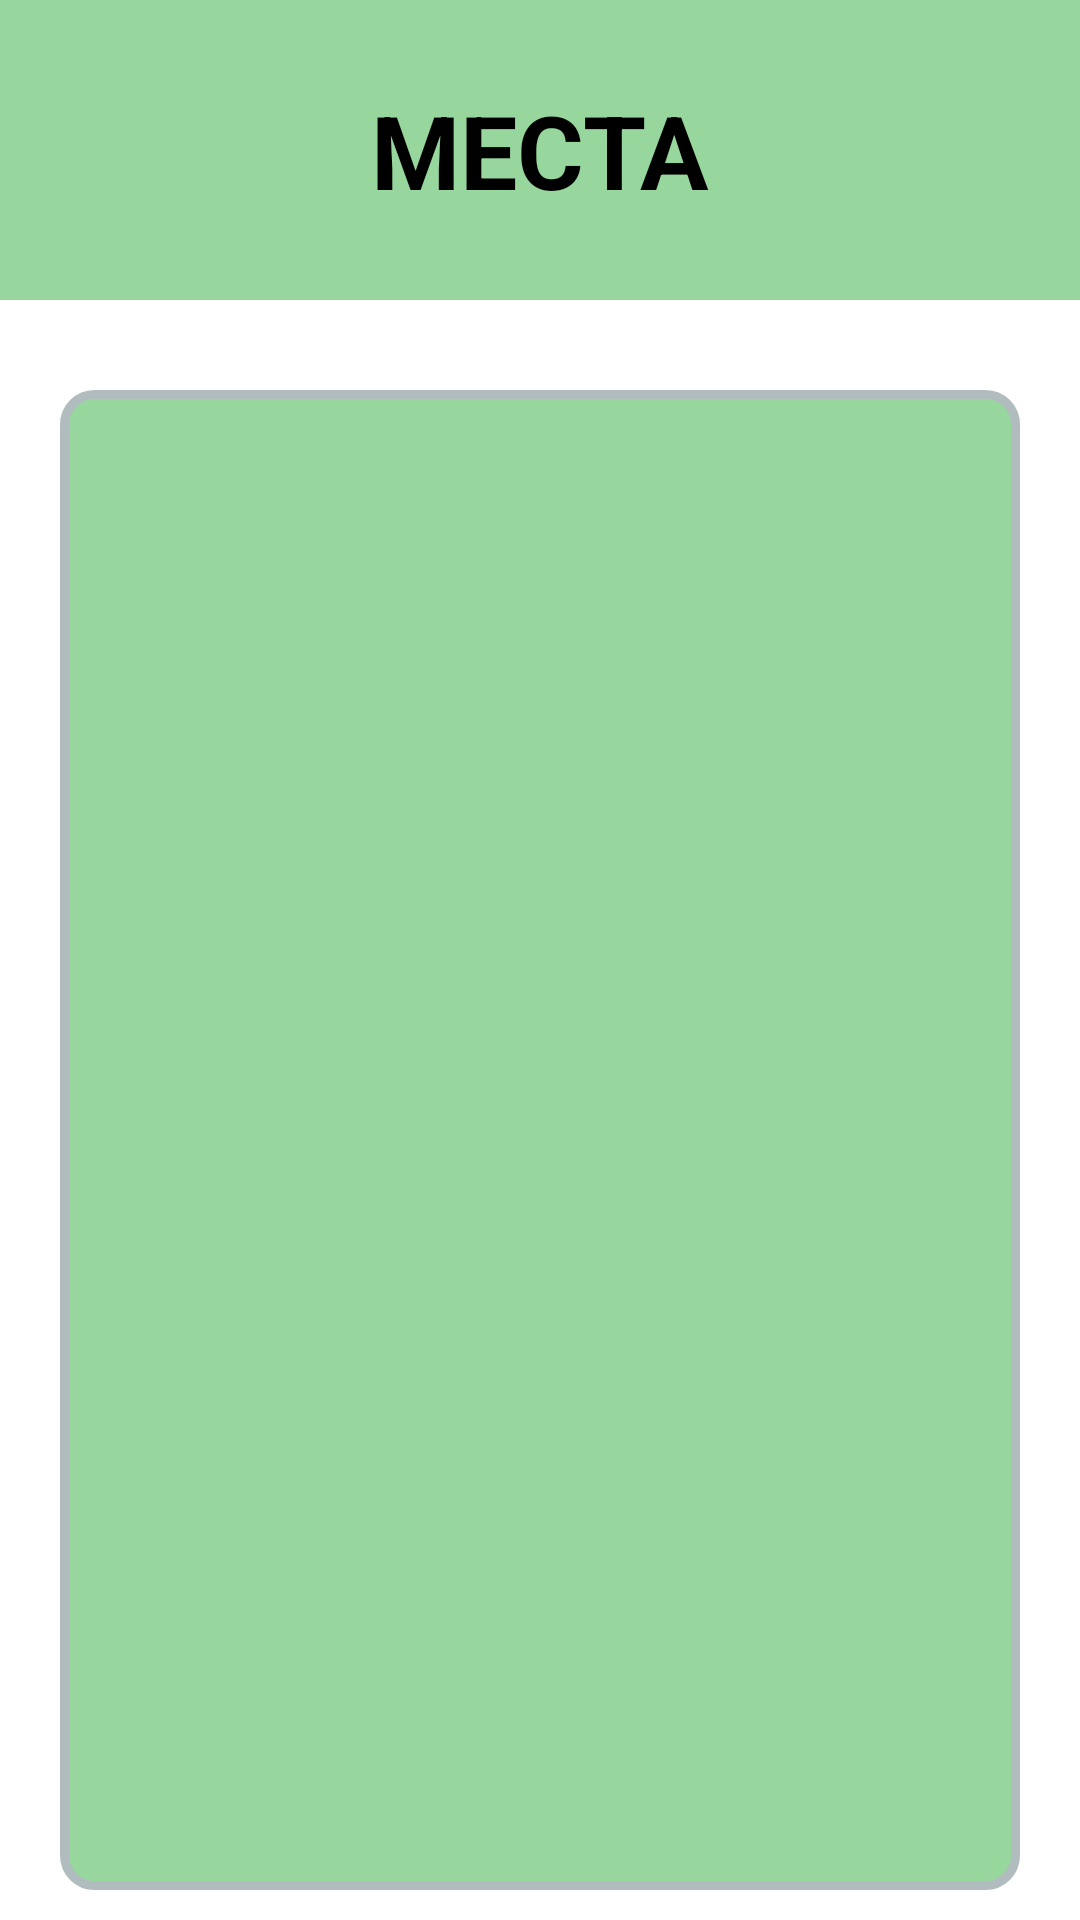

The Android layout XML behind this screen, and the referenced resources:
<!-- AndroidManifest.xml: application theme Theme.YandexMaps -->
<!-- res/layout/fragment_sights.xml -->
<?xml version="1.0" encoding="utf-8"?>
<LinearLayout xmlns:android="http://schemas.android.com/apk/res/android"
    xmlns:app="http://schemas.android.com/apk/res-auto"
    xmlns:tools="http://schemas.android.com/tools"
    android:layout_width="match_parent"
    android:layout_height="match_parent"
    android:backgroundTint="@color/background"
    android:orientation="vertical"
    android:gravity="center|top"
    tools:context=".FragmentSights">

    <TextView
        android:id="@+id/sightsTitle"
        android:layout_width="match_parent"
        android:layout_height="100dp"
        android:background="@color/title"
        android:gravity="center"
        android:text="@string/appSights"
        android:textAlignment="center"
        android:textAllCaps="true"
        android:textSize="34sp"
        android:textStyle="bold"
        android:typeface="normal" />

    <ScrollView
        android:layout_marginHorizontal="20dp"
        android:background="@drawable/module"
        android:layout_marginTop="30dp"
        android:layout_width="match_parent"
        android:layout_height="500dp" >

        <LinearLayout
            android:id="@+id/sightsList"
            android:layout_width="match_parent"
            android:layout_height="match_parent"
            android:orientation="vertical" />
    </ScrollView>

    <Button
        android:id="@+id/sightsBtn"
        android:layout_marginTop="20dp"
        android:layout_width="200dp"
        android:layout_height="wrap_content"
        android:backgroundTint="@color/button"
        android:textSize="20dp"
        app:cornerRadius="100dp"
        android:text="@string/appOpenMap" />

</LinearLayout>
<!-- resources referenced by this layout -->
<resources>
  <color name="background">#E9EDE9</color>
  <color name="button">#75A575</color>
  <color name="title">#97D69D</color>
  <!-- drawable module (drawable) -->
  <?xml version="1.0" encoding="UTF-8"?>
  <shape xmlns:android="http://schemas.android.com/apk/res/android">
      <solid android:color="@color/title"/>
      <stroke android:width="3dp" android:color="#B1BCBE" />
      <corners android:radius="10dp"/>
      <padding android:left="0dp" android:top="0dp" android:right="0dp" android:bottom="0dp" />
  </shape>
  <string name="appOpenMap">К карте</string>
  <string name="appSights">Места</string>
</resources>
